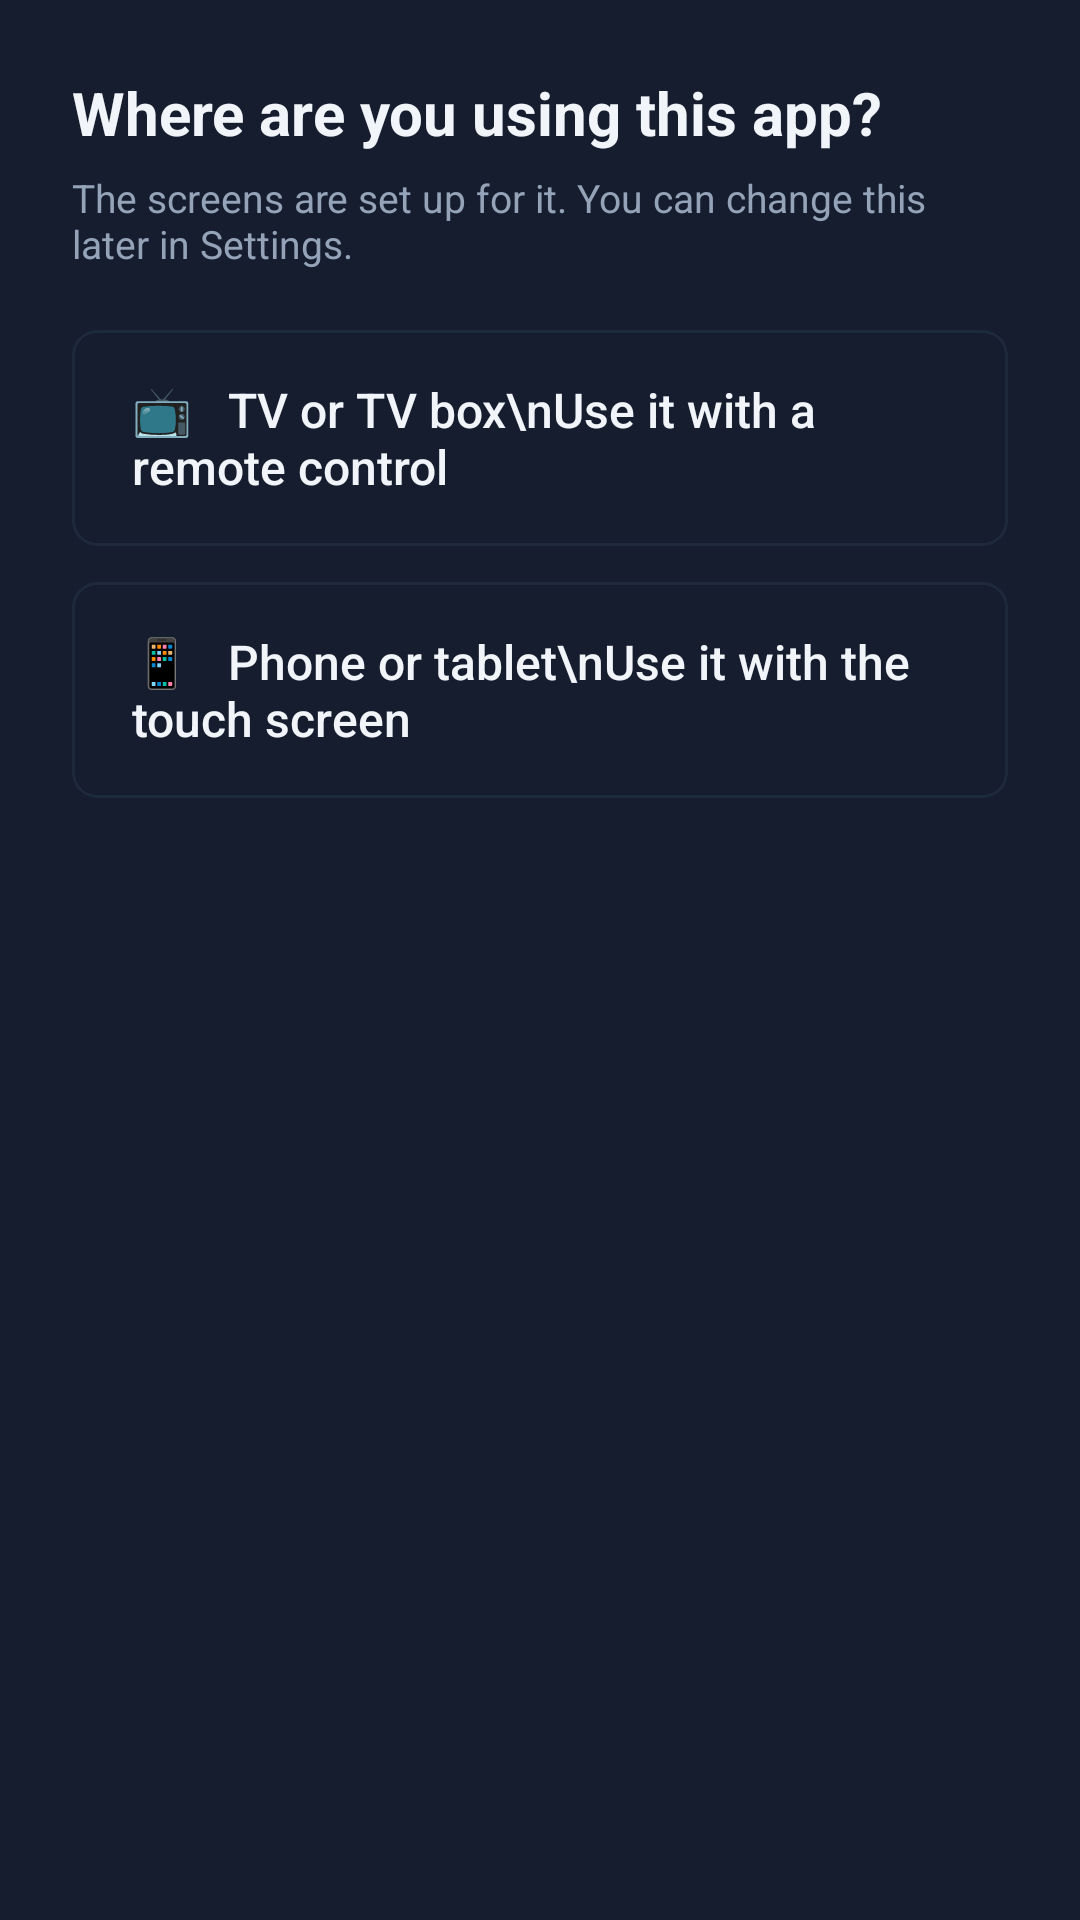

This screen was rendered from an Android layout file. Write that file and the resources it references.
<!-- AndroidManifest.xml: application theme Theme.TVDiagnostics -->
<!-- res/layout/dialog_ui_mode.xml -->
<?xml version="1.0" encoding="utf-8"?>
<LinearLayout xmlns:android="http://schemas.android.com/apk/res/android"
    android:layout_width="match_parent"
    android:layout_height="wrap_content"
    android:orientation="vertical"
    android:background="@color/card_dark"
    android:padding="24dp">

    <TextView
        android:id="@+id/tvUiModeTitle"
        android:layout_width="wrap_content"
        android:layout_height="wrap_content"
        android:text="Where are you using this app?"
        android:textColor="@color/text_white"
        android:textSize="20sp"
        android:textStyle="bold"
        android:layout_marginBottom="6dp" />

    <TextView
        android:layout_width="wrap_content"
        android:layout_height="wrap_content"
        android:text="The screens are set up for it. You can change this later in Settings."
        android:textColor="@color/text_muted"
        android:textSize="13sp"
        android:layout_marginBottom="20dp" />

    <Button
        android:id="@+id/btnModeTv"
        android:layout_width="match_parent"
        android:layout_height="wrap_content"
        android:minHeight="72dp"
        android:paddingStart="20dp"
        android:paddingEnd="20dp"
        android:gravity="center_vertical|start"
        android:background="@drawable/btn_tv_focus"
        android:textAllCaps="false"
        android:textColor="@color/text_white"
        android:textSize="16sp"
        android:stateListAnimator="@null"
        android:focusable="true"
        android:layout_marginBottom="12dp"
        android:text="📺   TV or TV box\nUse it with a remote control" />

    <Button
        android:id="@+id/btnModeMobile"
        android:layout_width="match_parent"
        android:layout_height="wrap_content"
        android:minHeight="72dp"
        android:paddingStart="20dp"
        android:paddingEnd="20dp"
        android:gravity="center_vertical|start"
        android:background="@drawable/btn_tv_focus"
        android:textAllCaps="false"
        android:textColor="@color/text_white"
        android:textSize="16sp"
        android:stateListAnimator="@null"
        android:focusable="true"
        android:text="📱   Phone or tablet\nUse it with the touch screen" />
</LinearLayout>
<!-- resources referenced by this layout -->
<resources>
  <color name="card_dark">#151D2F</color>
  <color name="text_muted">#94A3B8</color>
  <color name="text_white">#F1F5F9</color>
  <!-- drawable btn_tv_focus (drawable) -->
  <?xml version="1.0" encoding="utf-8"?>
  <selector xmlns:android="http://schemas.android.com/apk/res/android">
      <item android:state_focused="true">
          <shape android:shape="rectangle">
              <solid android:color="@color/card_focused" />
              <stroke android:width="3dp" android:color="@color/tv_focus_stroke" />
              <corners android:radius="8dp" />
          </shape>
      </item>
      <item android:state_pressed="true">
          <shape android:shape="rectangle">
              <solid android:color="@color/accent_blue" />
              <corners android:radius="8dp" />
          </shape>
      </item>
      <item>
          <shape android:shape="rectangle">
              <solid android:color="@color/card_dark" />
              <stroke android:width="1dp" android:color="@color/border_dark" />
              <corners android:radius="8dp" />
          </shape>
      </item>
  </selector>
  <style name="Theme.TVDiagnostics" parent="Theme.AppCompat.NoActionBar">
          <item name="android:windowBackground">@color/bg_dark</item>
          <item name="android:textColor">@color/text_white</item>
          <item name="colorPrimary">@color/accent_blue</item>
          <item name="colorAccent">@color/accent_blue</item>
      </style>
  <color name="card_focused">#2A3B5C</color>
  <color name="tv_focus_stroke">#60A5FA</color>
  <color name="accent_blue">#3B82F6</color>
  <color name="border_dark">#1E293B</color>
  <color name="bg_dark">#0B0F19</color>
</resources>
